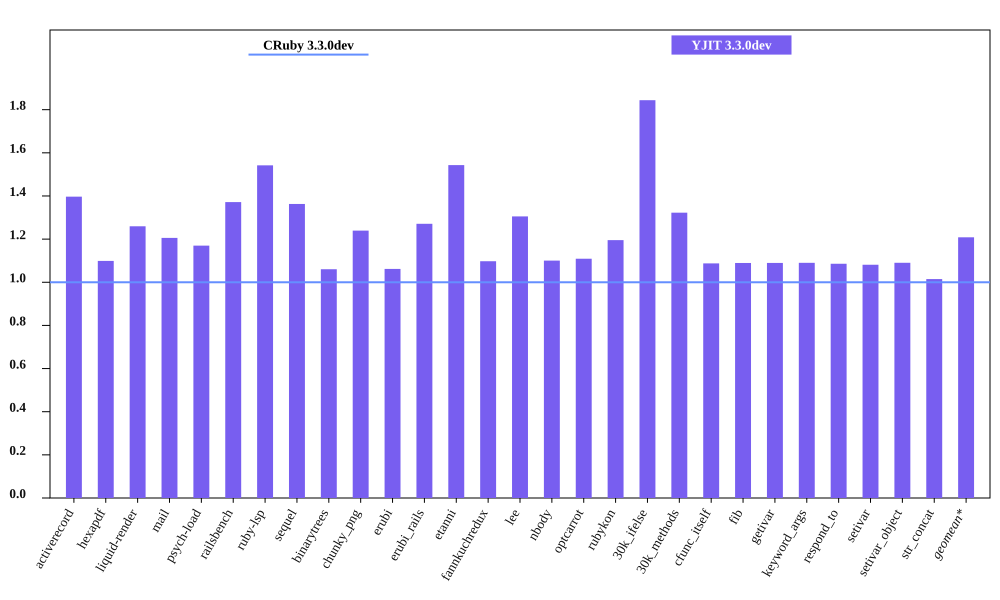

The data file committed next to this chart (first rows):
bench, CRuby 3.3.0dev mem (MiB), YJIT 3.3.0dev mem (MiB), Inline Code, Outlined Code, YJIT Mem overhead
activerecord, 45.59, 63.69, 3, 3
hexapdf, 258.5, 284.1, 2, 2
liquid-render, 21.92, 27.61, 1, 1
mail, 41.71, 50.29, 2, 2
psych-load, 29.14, 34.09, 1, 1
railsbench, 92.69, 127.1, 6, 6
ruby-lsp, 85.99, 132.6, 6, 6
sequel, 34.75, 47.36, 2, 2
binarytrees, 21.93, 23.25, 1, 1
chunky_png, 30.71, 38.06, 1, 1
erubi, 107.6, 114.3, 1, 1
erubi_rails, 91.61, 116.4, 5, 5
etanni, 70.6, 108.9, 1, 1
fannkuchredux, 16.19, 17.77, 1, 1
lee, 24.89, 32.48, 1, 1
nbody, 16.18, 17.8, 1, 1
optcarrot, 50.52, 56.03, 1, 1
rubykon, 45.62, 54.53, 1, 1
30k_ifelse, 57.97, 106.9, 6, 6
30k_methods, 48.2, 63.74, 2, 2
cfunc_itself, 16.16, 17.57, 1, 1
fib, 16.17, 17.61, 1, 1
getivar, 16.17, 17.62, 1, 1
keyword_args, 16.17, 17.62, 1, 1
respond_to, 16.25, 17.65, 1, 1
setivar, 16.3, 17.63, 1, 1
setivar_object, 16.18, 17.64, 1, 1
str_concat, 89.54, 90.86, 1, 1
